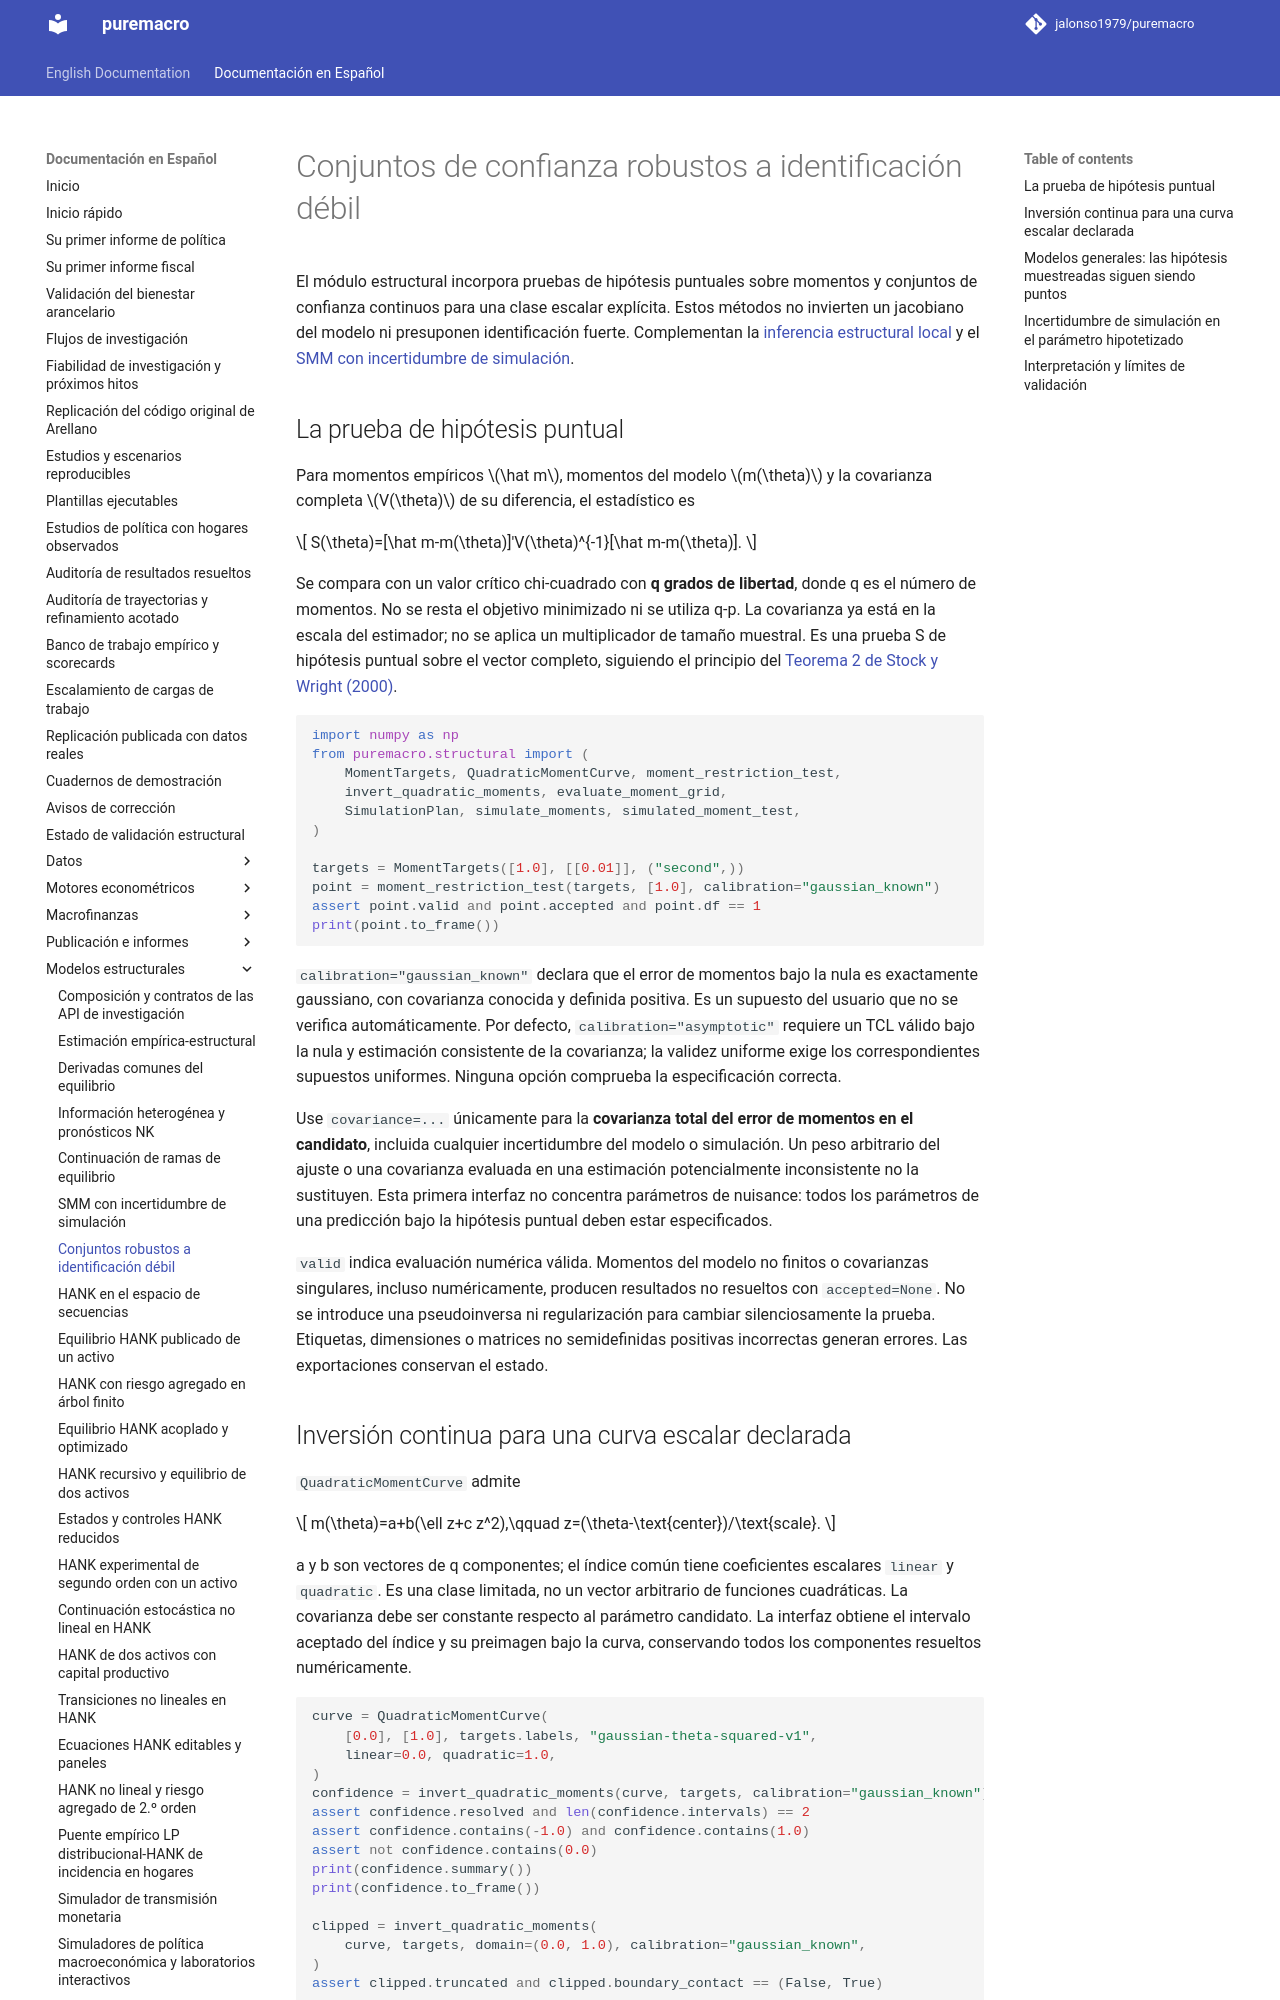

repository: jalonso1979/puremacro · page: docs/es/identification_robust_inference/index.html · generator: mkdocs

# Conjuntos de confianza robustos a identificación débil

El módulo estructural incorpora pruebas de hipótesis puntuales sobre momentos
y conjuntos de confianza continuos para una clase escalar explícita. Estos
métodos no invierten un jacobiano del modelo ni presuponen identificación
fuerte. Complementan la [inferencia estructural local](structural_bridge.md)
y el [SMM con incertidumbre de simulación](simulation_aware_smm.md).

## La prueba de hipótesis puntual

Para momentos empíricos \(\hat m\), momentos del modelo \(m(\theta)\) y la
covarianza completa \(V(\theta)\) de su diferencia, el estadístico es

\[
S(\theta)=[\hat m-m(\theta)]'V(\theta)^{-1}[\hat m-m(\theta)].
\]

Se compara con un valor crítico chi-cuadrado con **q grados de libertad**,
donde q es el número de momentos. No se resta el objetivo minimizado ni se
utiliza q-p. La covarianza ya está en la escala del estimador; no se aplica un
multiplicador de tamaño muestral. Es una prueba S de hipótesis puntual sobre
el vector completo, siguiendo el principio del
[Teorema 2 de Stock y Wright (2000)](https://users.ssc.wisc.edu/~behansen/718/StockWright2000.pdf).

```python
import numpy as np
from puremacro.structural import (
    MomentTargets, QuadraticMomentCurve, moment_restriction_test,
    invert_quadratic_moments, evaluate_moment_grid,
    SimulationPlan, simulate_moments, simulated_moment_test,
)

targets = MomentTargets([1.0], [[0.01]], ("second",))
point = moment_restriction_test(targets, [1.0], calibration="gaussian_known")
assert point.valid and point.accepted and point.df == 1
print(point.to_frame())
```

`calibration="gaussian_known"` declara que el error de momentos bajo la nula
es exactamente gaussiano, con covarianza conocida y definida positiva. Es un
supuesto del usuario que no se verifica automáticamente. Por defecto,
`calibration="asymptotic"` requiere un TCL válido bajo la nula y estimación
consistente de la covarianza; la validez uniforme exige los correspondientes
supuestos uniformes. Ninguna opción comprueba la especificación correcta.

Use `covariance=...` únicamente para la **covarianza total del error de momentos
en el candidato**, incluida cualquier incertidumbre del modelo o simulación.
Un peso arbitrario del ajuste o una covarianza evaluada en una estimación
potencialmente inconsistente no la sustituyen. Esta primera interfaz no
concentra parámetros de nuisance: todos los parámetros de una predicción
bajo la hipótesis puntual deben estar especificados.

`valid` indica evaluación numérica válida. Momentos del modelo no finitos o
covarianzas singulares, incluso numéricamente, producen resultados no resueltos
con `accepted=None`. No se introduce una pseudoinversa ni regularización para
cambiar silenciosamente la prueba. Etiquetas, dimensiones o matrices no
semidefinidas positivas incorrectas generan errores. Las exportaciones
conservan el estado.
